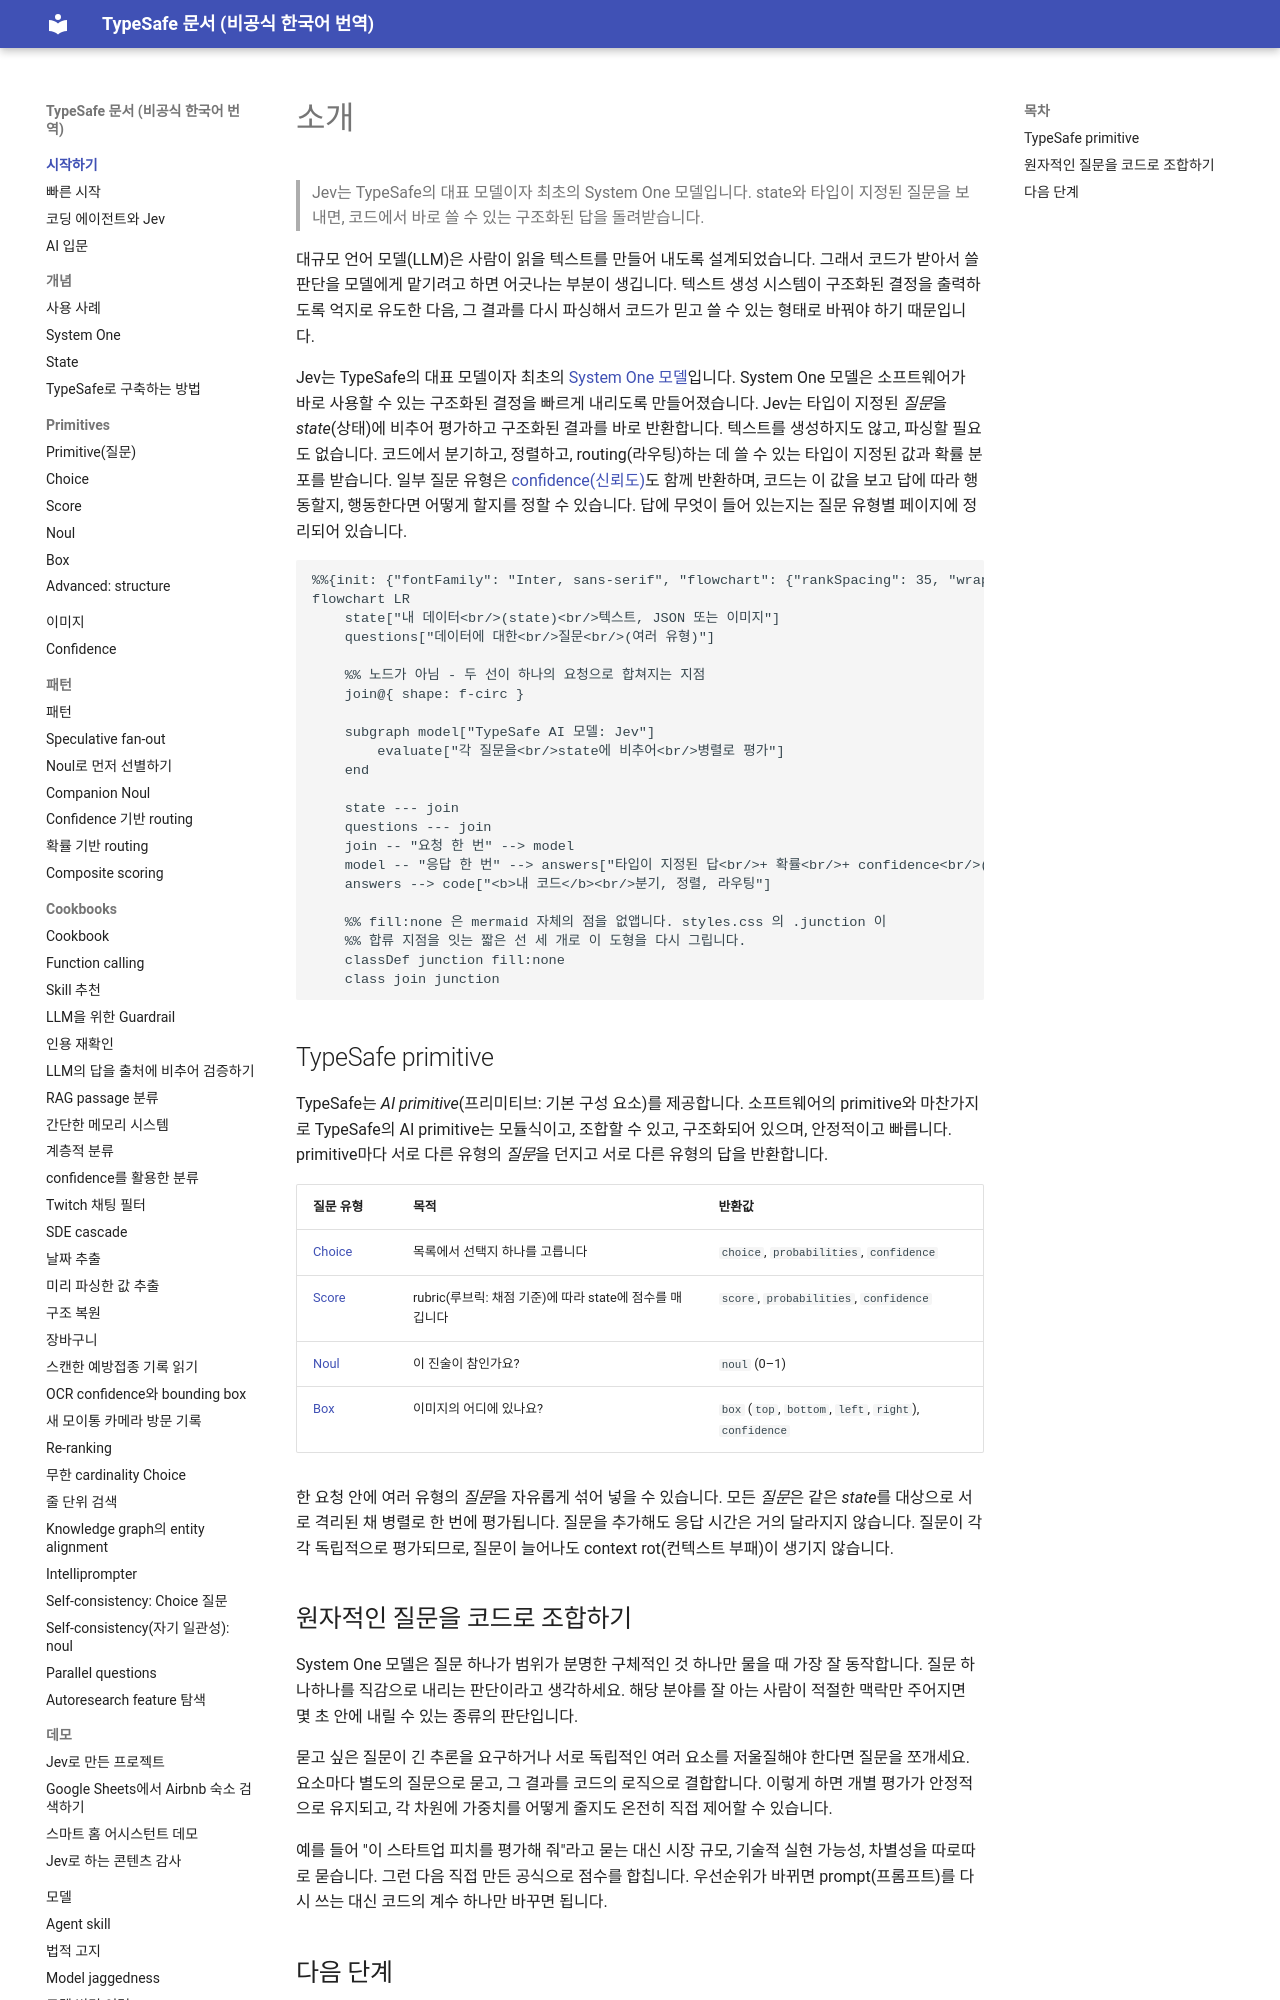

repository: ryankwondev/typesafe-docs-ko · page: index.html · generator: mkdocs

# 소개

> Jev는 TypeSafe의 대표 모델이자 최초의 System One 모델입니다. state와 타입이 지정된 질문을 보내면, 코드에서 바로 쓸 수 있는 구조화된 답을 돌려받습니다.

대규모 언어 모델(LLM)은 사람이 읽을 텍스트를 만들어 내도록 설계되었습니다. 그래서 코드가 받아서 쓸 판단을 모델에게 맡기려고 하면 어긋나는 부분이 생깁니다. 텍스트 생성 시스템이 구조화된 결정을 출력하도록 억지로 유도한 다음, 그 결과를 다시 파싱해서 코드가 믿고 쓸 수 있는 형태로 바꿔야 하기 때문입니다.

Jev는 TypeSafe의 대표 모델이자 최초의 [System One 모델](concepts/system-one.md)입니다. System One 모델은 소프트웨어가 바로 사용할 수 있는 구조화된 결정을 빠르게 내리도록 만들어졌습니다. Jev는 타입이 지정된 *질문*을 *state*(상태)에 비추어 평가하고 구조화된 결과를 바로 반환합니다. 텍스트를 생성하지도 않고, 파싱할 필요도 없습니다. 코드에서 분기하고, 정렬하고, routing(라우팅)하는 데 쓸 수 있는 타입이 지정된 값과 확률 분포를 받습니다. 일부 질문 유형은 [confidence(신뢰도)](confidence.md)도 함께 반환하며, 코드는 이 값을 보고 답에 따라 행동할지, 행동한다면 어떻게 할지를 정할 수 있습니다. 답에 무엇이 들어 있는지는 질문 유형별 페이지에 정리되어 있습니다.

```mermaid
%%{init: {"fontFamily": "Inter, sans-serif", "flowchart": {"rankSpacing": 35, "wrappingWidth": 300, "subGraphTitleMargin": {"top": 12, "bottom": 12}}}}%%
flowchart LR
    state["내 데이터<br/>(state)<br/>텍스트, JSON 또는 이미지"]
    questions["데이터에 대한<br/>질문<br/>(여러 유형)"]

    %% 노드가 아님 - 두 선이 하나의 요청으로 합쳐지는 지점
    join@{ shape: f-circ }

    subgraph model["TypeSafe AI 모델: Jev"]
        evaluate["각 질문을<br/>state에 비추어<br/>병렬로 평가"]
    end

    state --- join
    questions --- join
    join -- "요청 한 번" --> model
    model -- "응답 한 번" --> answers["타입이 지정된 답<br/>+ 확률<br/>+ confidence<br/>(일부 유형)"]
    answers --> code["<b>내 코드</b><br/>분기, 정렬, 라우팅"]

    %% fill:none 은 mermaid 자체의 점을 없앱니다. styles.css 의 .junction 이
    %% 합류 지점을 잇는 짧은 선 세 개로 이 도형을 다시 그립니다.
    classDef junction fill:none
    class join junction
```

## TypeSafe primitive

TypeSafe는 *AI primitive*(프리미티브: 기본 구성 요소)를 제공합니다. 소프트웨어의 primitive와 마찬가지로 TypeSafe의 AI primitive는 모듈식이고, 조합할 수 있고, 구조화되어 있으며, 안정적이고 빠릅니다. primitive마다 서로 다른 유형의 *질문*을 던지고 서로 다른 유형의 답을 반환합니다.

| 질문 유형 | 목적 | 반환값 |
| - | - | - |
| [Choice](primitives/choice.md) | 목록에서 선택지 하나를 고릅니다 | `choice`, `probabilities`, `confidence` |
| [Score](primitives/score.md) | rubric(루브릭: 채점 기준)에 따라 state에 점수를 매깁니다 | `score`, `probabilities`, `confidence` |
| [Noul](primitives/noul.md) | 이 진술이 참인가요? | `noul` (0–1) |
| [Box](primitives/box.md) | 이미지의 어디에 있나요? | `box` (`top`, `bottom`, `left`, `right`), `confidence` |

한 요청 안에 여러 유형의 *질문*을 자유롭게 섞어 넣을 수 있습니다. 모든 *질문*은 같은 *state*를 대상으로 서로 격리된 채 병렬로 한 번에 평가됩니다. 질문을 추가해도 응답 시간은 거의 달라지지 않습니다. 질문이 각각 독립적으로 평가되므로, 질문이 늘어나도 context rot(컨텍스트 부패)이 생기지 않습니다.
